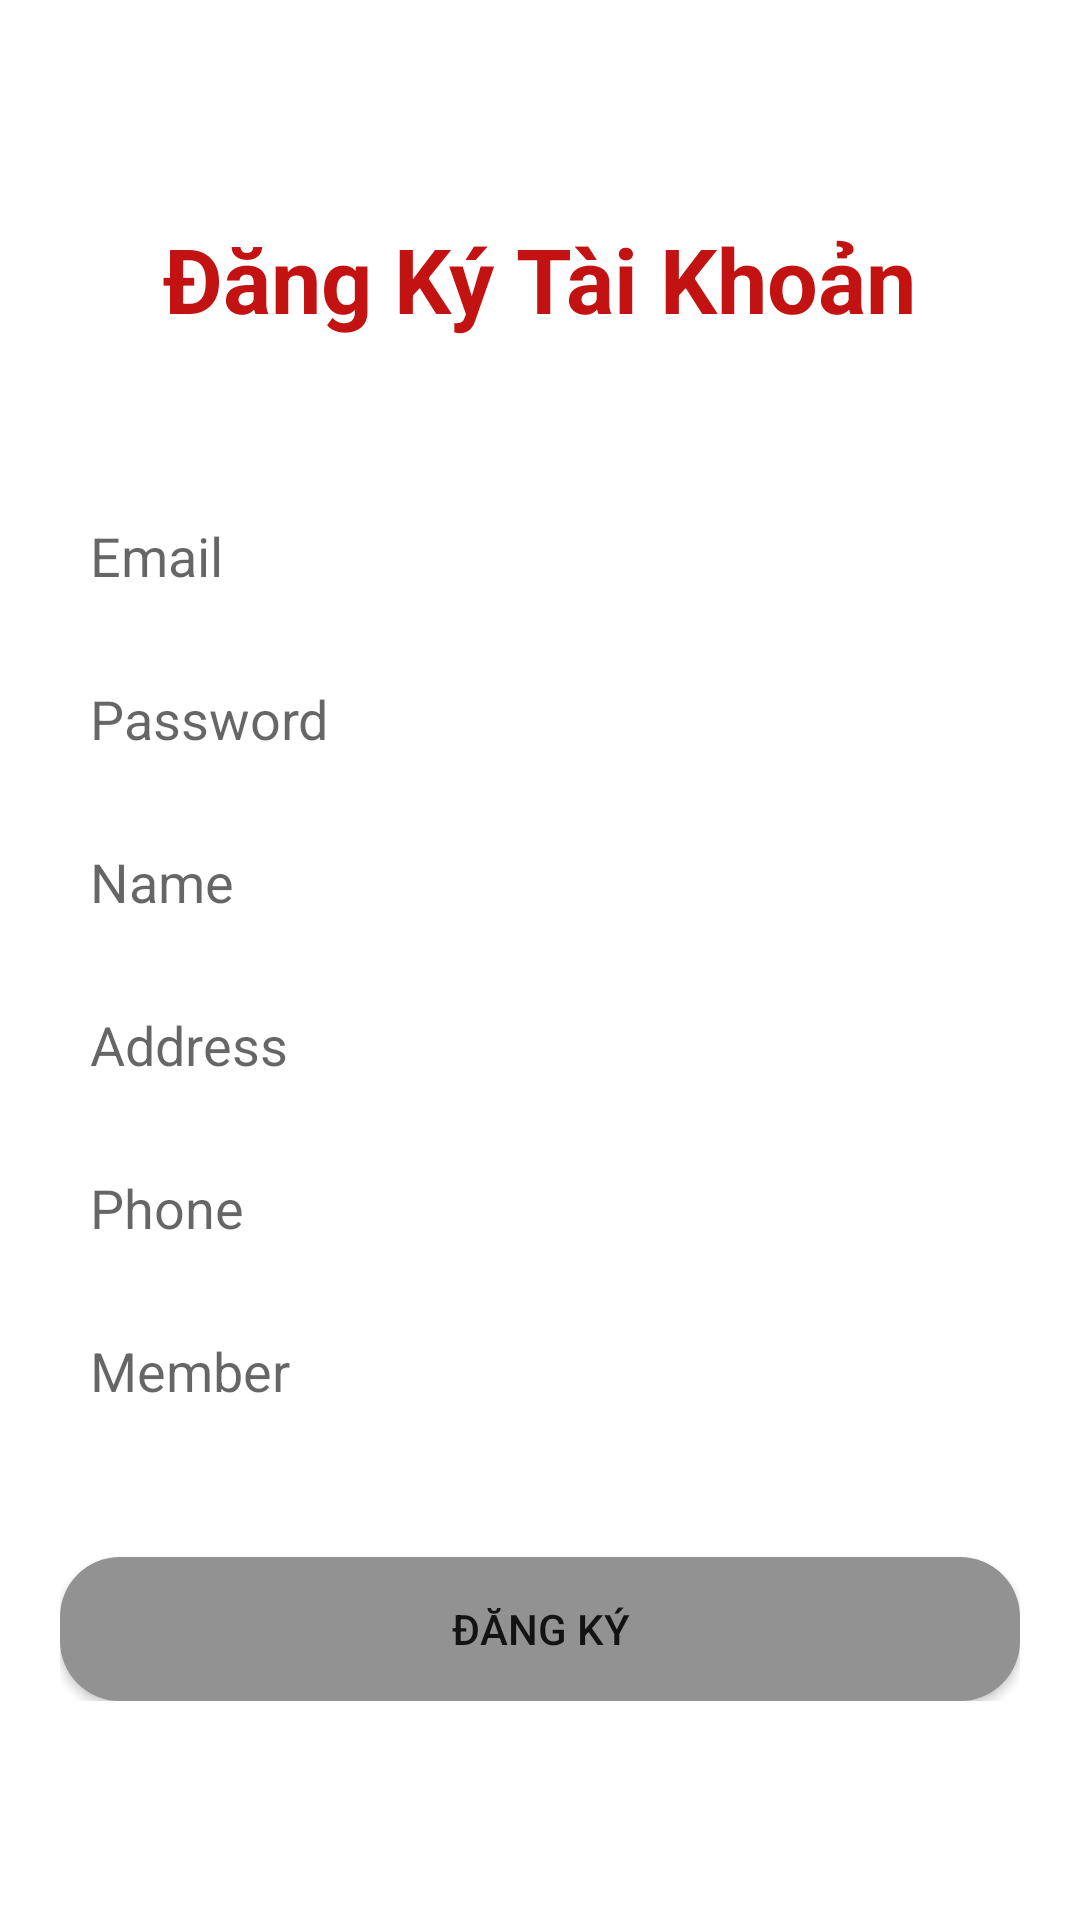

Android layout source for this screen:
<!-- AndroidManifest.xml: application theme Theme.Bcdddd -->
<!-- res/layout/activity_dangky.xml -->
<?xml version="1.0" encoding="utf-8"?>
<RelativeLayout xmlns:android="http://schemas.android.com/apk/res/android"
    xmlns:app="http://schemas.android.com/apk/res-auto"
    xmlns:tools="http://schemas.android.com/tools"
    android:layout_width="match_parent"
    android:layout_height="match_parent"
    android:background="@color/white"
    tools:context=".activity.DangkyActivity">

    <LinearLayout
        android:layout_centerVertical="true"
        android:layout_width="match_parent"
        android:layout_height="wrap_content"
        android:layout_margin="20dp"
        android:layout_marginStart="20dp"
        android:layout_marginLeft="20dp"
        android:layout_marginTop="20dp"
        android:layout_marginEnd="20dp"
        android:layout_marginRight="20dp"
        android:layout_marginBottom="20dp"
        android:orientation="vertical">

        <TextView
            android:layout_width="wrap_content"
            android:layout_height="wrap_content"
            android:text="Đăng Ký Tài Khoản"
            android:textStyle="bold"
            android:textSize="30sp"
            android:textColor="@color/maincolor"
            android:layout_gravity="center_horizontal"
            android:layout_marginBottom="50dp"/>

        <EditText
            android:elevation="10dp"
            android:id="@+id/dangki_email"
            android:layout_width="match_parent"
            android:layout_height="wrap_content"
            android:background="@drawable/custom_edittext"
            android:hint="Email"
            android:padding="10dp"/>
        <EditText
            android:elevation="10dp"
            android:id="@+id/dangki_password"
            android:layout_width="match_parent"
            android:layout_marginTop="10dp"
            android:layout_height="wrap_content"
            android:background="@drawable/custom_edittext"
            android:hint="Password"
            android:padding="10dp"/>
        <EditText
            android:elevation="10dp"
            android:id="@+id/dangki_name"
            android:layout_marginTop="10dp"
            android:layout_width="match_parent"
            android:layout_height="wrap_content"
            android:background="@drawable/custom_edittext"
            android:hint="Name"
            android:padding="10dp"/>
        <EditText
            android:elevation="10dp"
            android:layout_marginTop="10dp"
            android:id="@+id/dangki_address"
            android:layout_width="match_parent"
            android:layout_height="wrap_content"
            android:background="@drawable/custom_edittext"
            android:hint="Address"
            android:padding="10dp"/>
        <EditText
            android:elevation="10dp"
            android:id="@+id/dangki_phone"
            android:layout_marginTop="10dp"
            android:layout_width="match_parent"
            android:layout_height="wrap_content"
            android:background="@drawable/custom_edittext"
            android:hint="Phone"
            android:padding="10dp"/>
        <EditText
            android:elevation="10dp"
            android:id="@+id/dangki_thanhvien"
            android:layout_marginTop="10dp"
            android:layout_width="match_parent"
            android:layout_height="wrap_content"
            android:background="@drawable/custom_edittext"
            android:hint="Member"
            android:padding="10dp"/>
        <Button
            android:id="@+id/btn_dangky"
            android:layout_marginTop="40dp"
            android:layout_width="match_parent"
            android:layout_height="wrap_content"
            android:text="Đăng ký"
            android:background="@drawable/custom_button"/>
    </LinearLayout>

</RelativeLayout>
<!-- resources referenced by this layout -->
<resources>
  <color name="maincolor">#C31212</color>
  <color name="white">#FFFFFFFF</color>
  <!-- drawable custom_button (drawable) -->
  <?xml version="1.0" encoding="utf-8"?>
  <shape xmlns:android="http://schemas.android.com/apk/res/android">
      <corners
          android:radius="20dp"/>
      <solid
          android:color="#929292"/>
      <stroke
          android:color="@color/black"/>
  </shape>
  <style name="Theme.Bcdddd" parent="Theme.MaterialComponents.DayNight.NoActionBar">
          
          <item name="colorPrimary">@color/purple_500</item>
          <item name="colorPrimaryVariant">@color/purple_700</item>
          <item name="colorOnPrimary">@color/white</item>
          
          <item name="colorSecondary">@color/teal_200</item>
          <item name="colorSecondaryVariant">@color/teal_700</item>
          <item name="colorOnSecondary">@color/black</item>
          
          <item name="android:statusBarColor">?attr/colorPrimaryVariant</item>
          
      </style>
  <color name="black">#FF000000</color>
  <color name="purple_500">#FF6200EE</color>
  <color name="purple_700">#FF3700B3</color>
  <color name="teal_200">#FF03DAC5</color>
  <color name="teal_700">#FF018786</color>
</resources>
